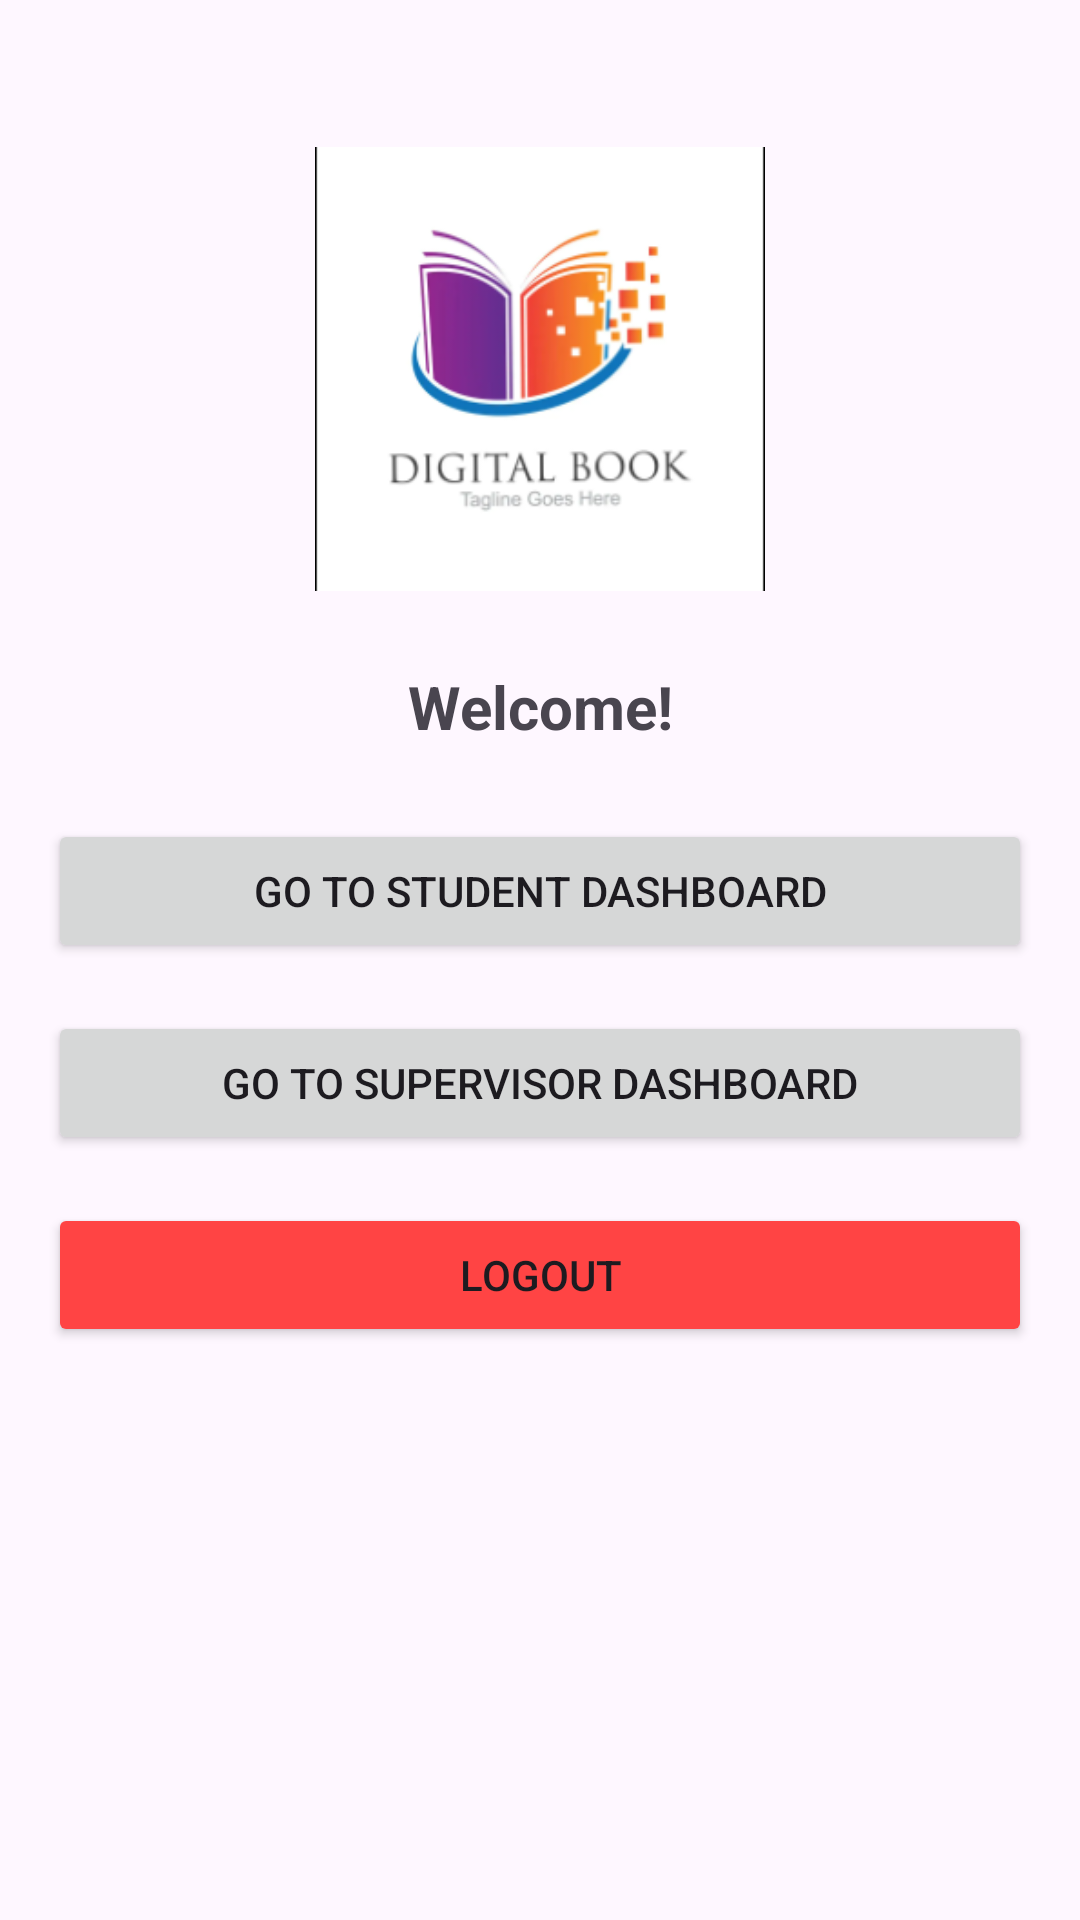

Reconstruct the res/layout file that produces this screen, plus the resources it refers to.
<!-- AndroidManifest.xml: application theme Theme.MyApplication2 -->
<!-- res/layout/activity_main.xml -->
<?xml version="1.0" encoding="utf-8"?>
<androidx.constraintlayout.widget.ConstraintLayout
    xmlns:android="http://schemas.android.com/apk/res/android"
    xmlns:app="http://schemas.android.com/apk/res-auto"
    xmlns:tools="http://schemas.android.com/tools"
    android:id="@+id/main"
    android:layout_width="match_parent"
    android:layout_height="match_parent"
    tools:context=".MainPageActivity"
    android:padding="16dp">

    
    <ImageView
        android:id="@+id/imgLogo"
        android:layout_width="150dp"
        android:layout_height="150dp"
        android:src="@drawable/app"
        android:contentDescription="App Logo"
        app:layout_constraintTop_toTopOf="parent"
        app:layout_constraintStart_toStartOf="parent"
        app:layout_constraintEnd_toEndOf="parent"
        android:layout_marginTop="32dp"/>

    
    <TextView
        android:id="@+id/tvWelcome"
        android:layout_width="0dp"
        android:layout_height="wrap_content"
        android:text="Welcome!"
        android:textSize="20sp"
        android:textStyle="bold"
        android:gravity="center"
        app:layout_constraintTop_toBottomOf="@id/imgLogo"
        app:layout_constraintStart_toStartOf="parent"
        app:layout_constraintEnd_toEndOf="parent"
        android:layout_marginTop="24dp"/>

    
    <Button
        android:id="@+id/btnStudentDashboard"
        android:layout_width="0dp"
        android:layout_height="wrap_content"
        android:text="Go to Student Dashboard"
        app:layout_constraintTop_toBottomOf="@id/tvWelcome"
        app:layout_constraintStart_toStartOf="parent"
        app:layout_constraintEnd_toEndOf="parent"
        android:layout_marginTop="24dp"/>

    
    <Button
        android:id="@+id/btnSupervisorDashboard"
        android:layout_width="0dp"
        android:layout_height="wrap_content"
        android:text="Go to Supervisor Dashboard"
        app:layout_constraintTop_toBottomOf="@id/btnStudentDashboard"
        app:layout_constraintStart_toStartOf="parent"
        app:layout_constraintEnd_toEndOf="parent"
        android:layout_marginTop="16dp"/>

    
    <Button
        android:id="@+id/btnLogout"
        android:layout_width="0dp"
        android:layout_height="wrap_content"
        android:text="Logout"
        android:backgroundTint="@android:color/holo_red_light"
        app:layout_constraintTop_toBottomOf="@id/btnSupervisorDashboard"
        app:layout_constraintStart_toStartOf="parent"
        app:layout_constraintEnd_toEndOf="parent"
        android:layout_marginTop="16dp"/>

</androidx.constraintlayout.widget.ConstraintLayout>
<!-- resources referenced by this layout -->
<resources>
  <!-- drawable app: png bitmap (drawable, 28847 bytes) -->
  <style name="Theme.MyApplication2" parent="Base.Theme.MyApplication2" />
  <style name="Base.Theme.MyApplication2" parent="Theme.Material3.DayNight.NoActionBar">
          
          
      </style>
</resources>
